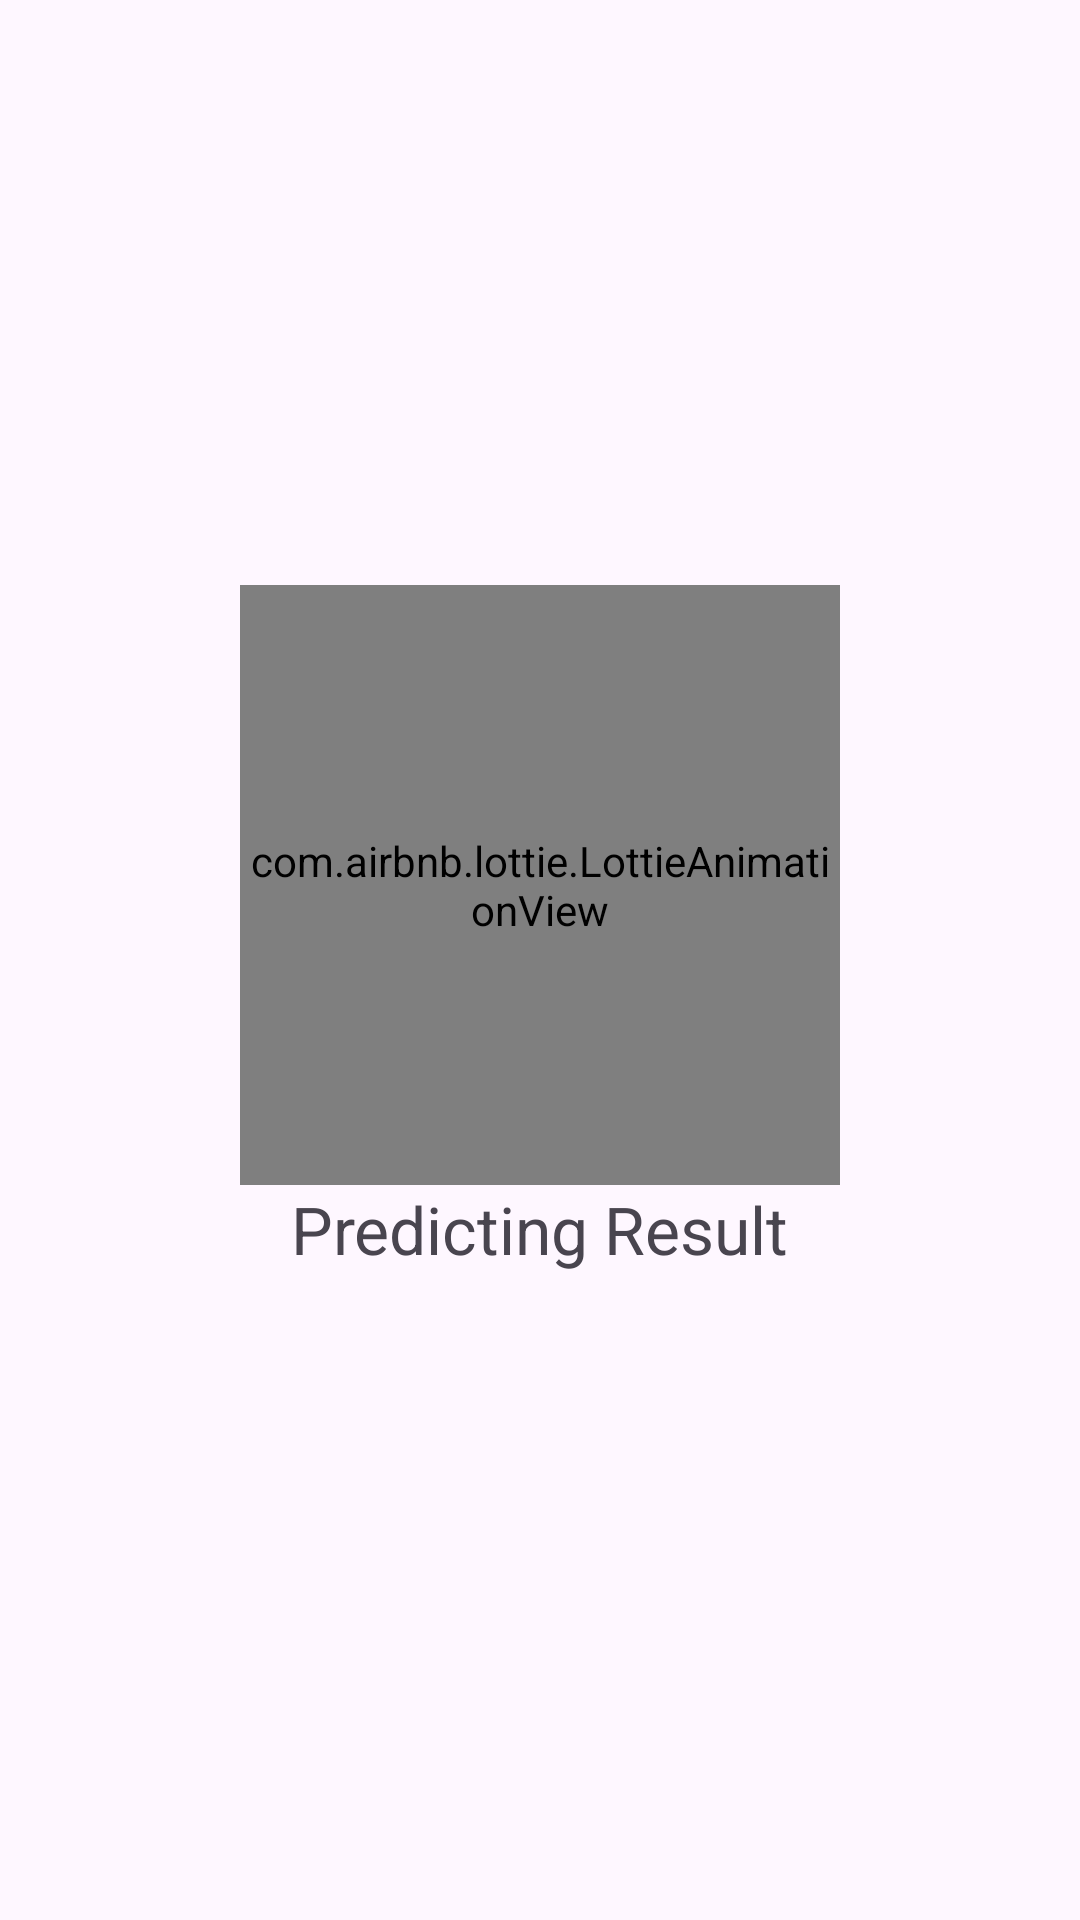

This screen was rendered from an Android layout file. Write that file and the resources it references.
<!-- AndroidManifest.xml: application theme Theme.Cry2SmileAI -->
<!-- res/layout/custom_dialog.xml -->
<?xml version="1.0" encoding="utf-8"?>
<androidx.constraintlayout.widget.ConstraintLayout xmlns:android="http://schemas.android.com/apk/res/android"
    xmlns:app="http://schemas.android.com/apk/res-auto"
    xmlns:tools="http://schemas.android.com/tools"
    android:layout_width="match_parent"
    android:layout_height="match_parent">

    <com.airbnb.lottie.LottieAnimationView
        android:id="@+id/textView"
        android:layout_width="200dp"
        android:layout_height="200dp"
        android:layout_marginBottom="50dp"
        app:layout_constraintBottom_toBottomOf="parent"
        app:layout_constraintEnd_toEndOf="parent"
        app:layout_constraintStart_toStartOf="parent"
        app:layout_constraintTop_toTopOf="parent"
        app:lottie_autoPlay="true"
        app:lottie_loop="true"
        app:lottie_rawRes="@raw/analize_robo" />

    <TextView
        android:id="@+id/textView2"
        android:layout_width="wrap_content"
        android:layout_height="wrap_content"
        android:text="Predicting Result"
        android:textSize="22sp"
        app:layout_constraintEnd_toEndOf="@+id/textView"
        app:layout_constraintStart_toStartOf="@+id/textView"
        app:layout_constraintTop_toBottomOf="@+id/textView" />

</androidx.constraintlayout.widget.ConstraintLayout>
<!-- resources referenced by this layout -->
<resources>
  <style name="Theme.Cry2SmileAI" parent="Base.Theme.Cry2SmileAI" />
  <style name="Base.Theme.Cry2SmileAI" parent="Theme.Material3.DayNight.NoActionBar">
          
          <item name="android:windowTranslucentStatus">true</item>
          <item name="android:windowTranslucentNavigation">true</item>
          <item name="colorPrimary">@color/yellow</item>
          <item name="colorAccent">@color/black</item>
          <item name="android:windowAnimationStyle">@style/PauseDialogAnimation</item>
      </style>
  <style name="PauseDialogAnimation">
          <item name="android:windowEnterAnimation">@anim/zoom_in</item>
          <item name="android:windowExitAnimation">@anim/zoom_out</item>
      </style>
  <!-- not gathered from this repository: default colours our renderer supplied (Android Studio template values) -->
  <color name="black">#FF000000</color>
</resources>
